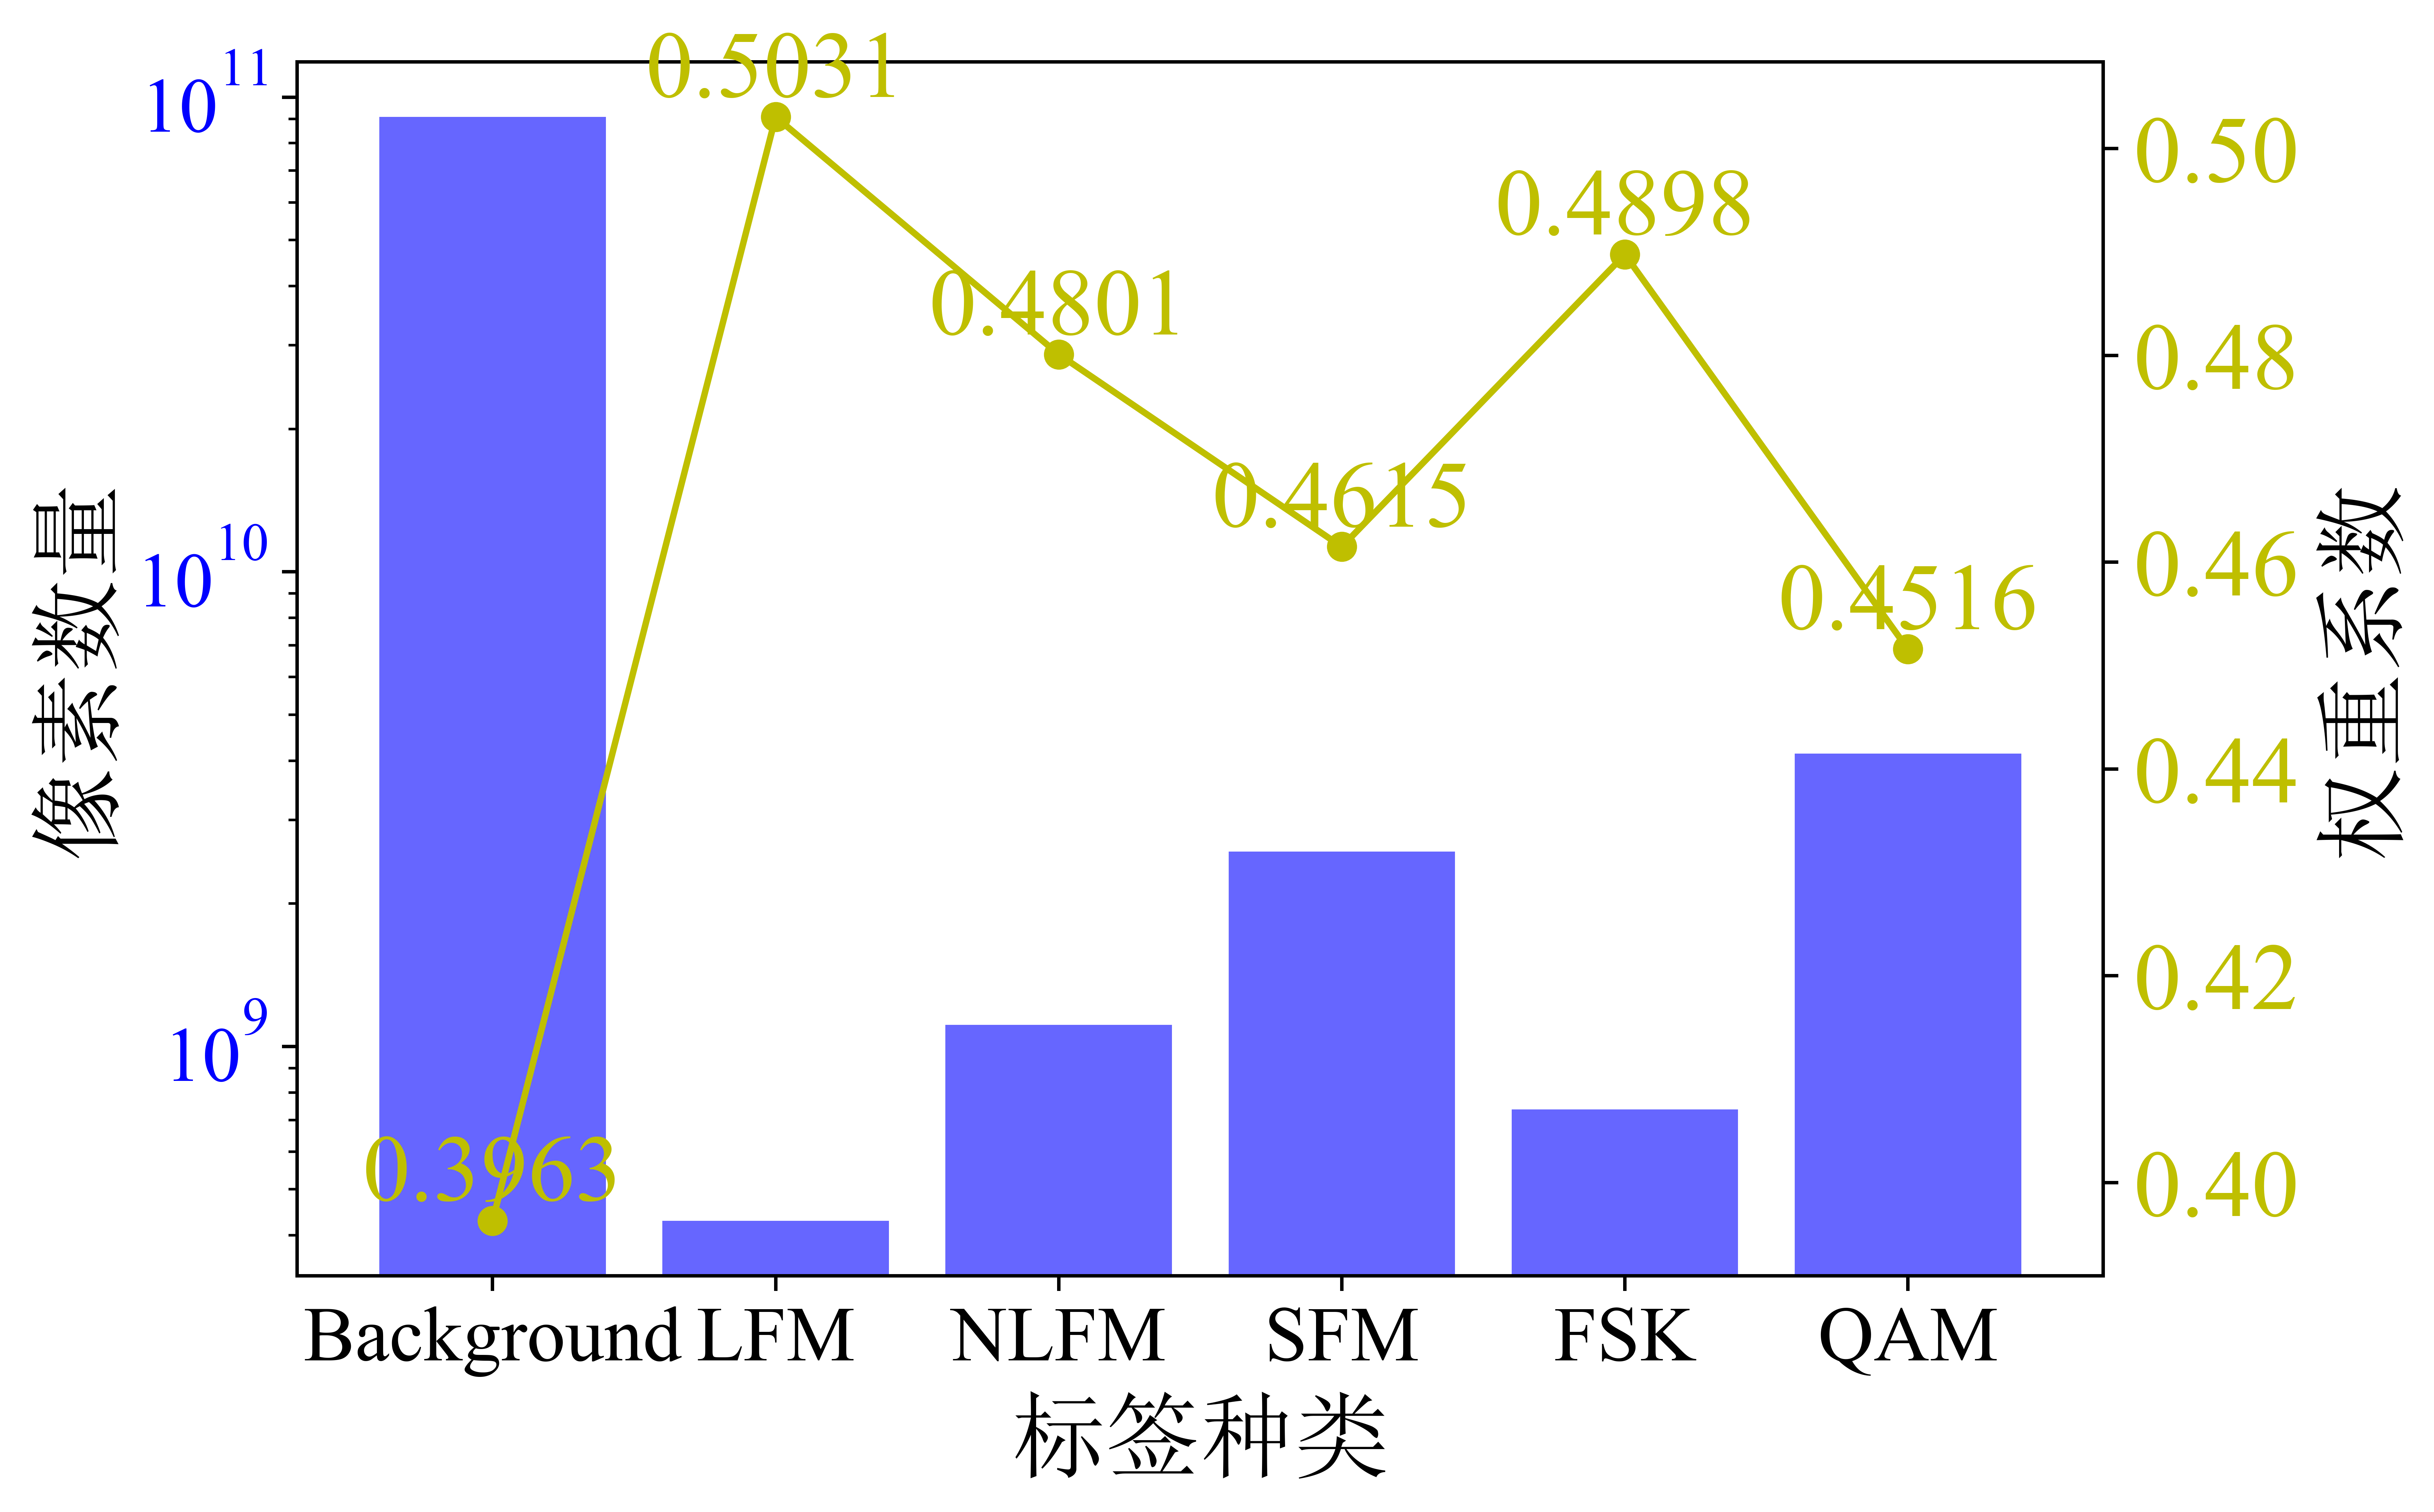

Generate this figure with Python:
import numpy as np
import matplotlib.pyplot as plt
import matplotlib
import matplotlib.font_manager as fm
from mpl_toolkits.axes_grid1.inset_locator import inset_axes

# 设置字体路径（根据你系统中文和英文字体的路径来）
times_path = "/home/ll/.fonts/TimesNewRoman/Times New Roman.ttf"  # 或 Windows: "C:/Windows/Fonts/times.ttf"
simu_path = "/home/ll/.fonts/simsun/simsun.ttc"
times_font = fm.FontProperties(fname=times_path)    # 英文 Times New Roman
simsun_font = fm.FontProperties(fname=simu_path)    # 中文 宋体
# 数据
labels = ['Background', 'LFM', 'NLFM', 'SFM', 'FSK', 'QAM']
pixel_counts = np.array([9.08459655e+10, 4.29517708e+08, 1.11131328e+09, 2.57445442e+09, 7.37024991e+08, 4.14172412e+09])
weights = np.array([0.3963154, 0.5030643, 0.4801043, 0.4614908, 0.4897608, 0.4515819])

fig, ax1 = plt.subplots(figsize=(8, 5))

# 柱状图
ax1.bar(labels, pixel_counts , color='b', alpha=0.6, label='类别像素计数')
# ax1.set_xlabel("Lable Category", fontproperties=times_font, fontsize=20)
ax1.set_xlabel("标签种类", fontproperties=simsun_font, fontsize=22)
# ax1.set_ylabel("Number of pixels", fontproperties=times_font, fontsize=20)
ax1.set_ylabel("像素数量", fontproperties=simsun_font, fontsize=22)
ax1.tick_params(axis='x',labelsize=22)
ax1.tick_params(axis='y', labelcolor='b', labelsize=22)
ax1.set_yscale("log")  # 对像素计数使用对数坐标轴，防止数值相差过大导致显示不清

# 设置 x 和 y 轴刻度标签字体
for label in ax1.get_xticklabels() + ax1.get_yticklabels():
    label.set_fontproperties(times_font)
    label.set_fontsize(18)

# 折线图（右侧坐标轴）
ax2 = ax1.twinx()
ax2.plot(labels, weights, color='y', marker='o', linestyle='-')
# ax2.set_ylabel("Weight coefficient", fontproperties=times_font, fontsize=20)
ax2.set_ylabel("权重系数", fontproperties=simsun_font, fontsize=22)
ax2.tick_params(axis='y', labelcolor='y',labelsize=22)

for label in ax2.get_yticklabels():
    label.set_fontproperties(times_font)
    label.set_fontsize(22)

# 标出折线图上的点
for i, (x, y) in enumerate(zip(labels, weights)):
    ax2.text(x, y, f'{y:.4f}', color='y', ha='center', va='bottom', fontproperties=times_font, fontsize=22)

# 标题
fig.tight_layout()

# 保存图片
plt.savefig("weight.png", dpi=900, bbox_inches='tight')
plt.show()
